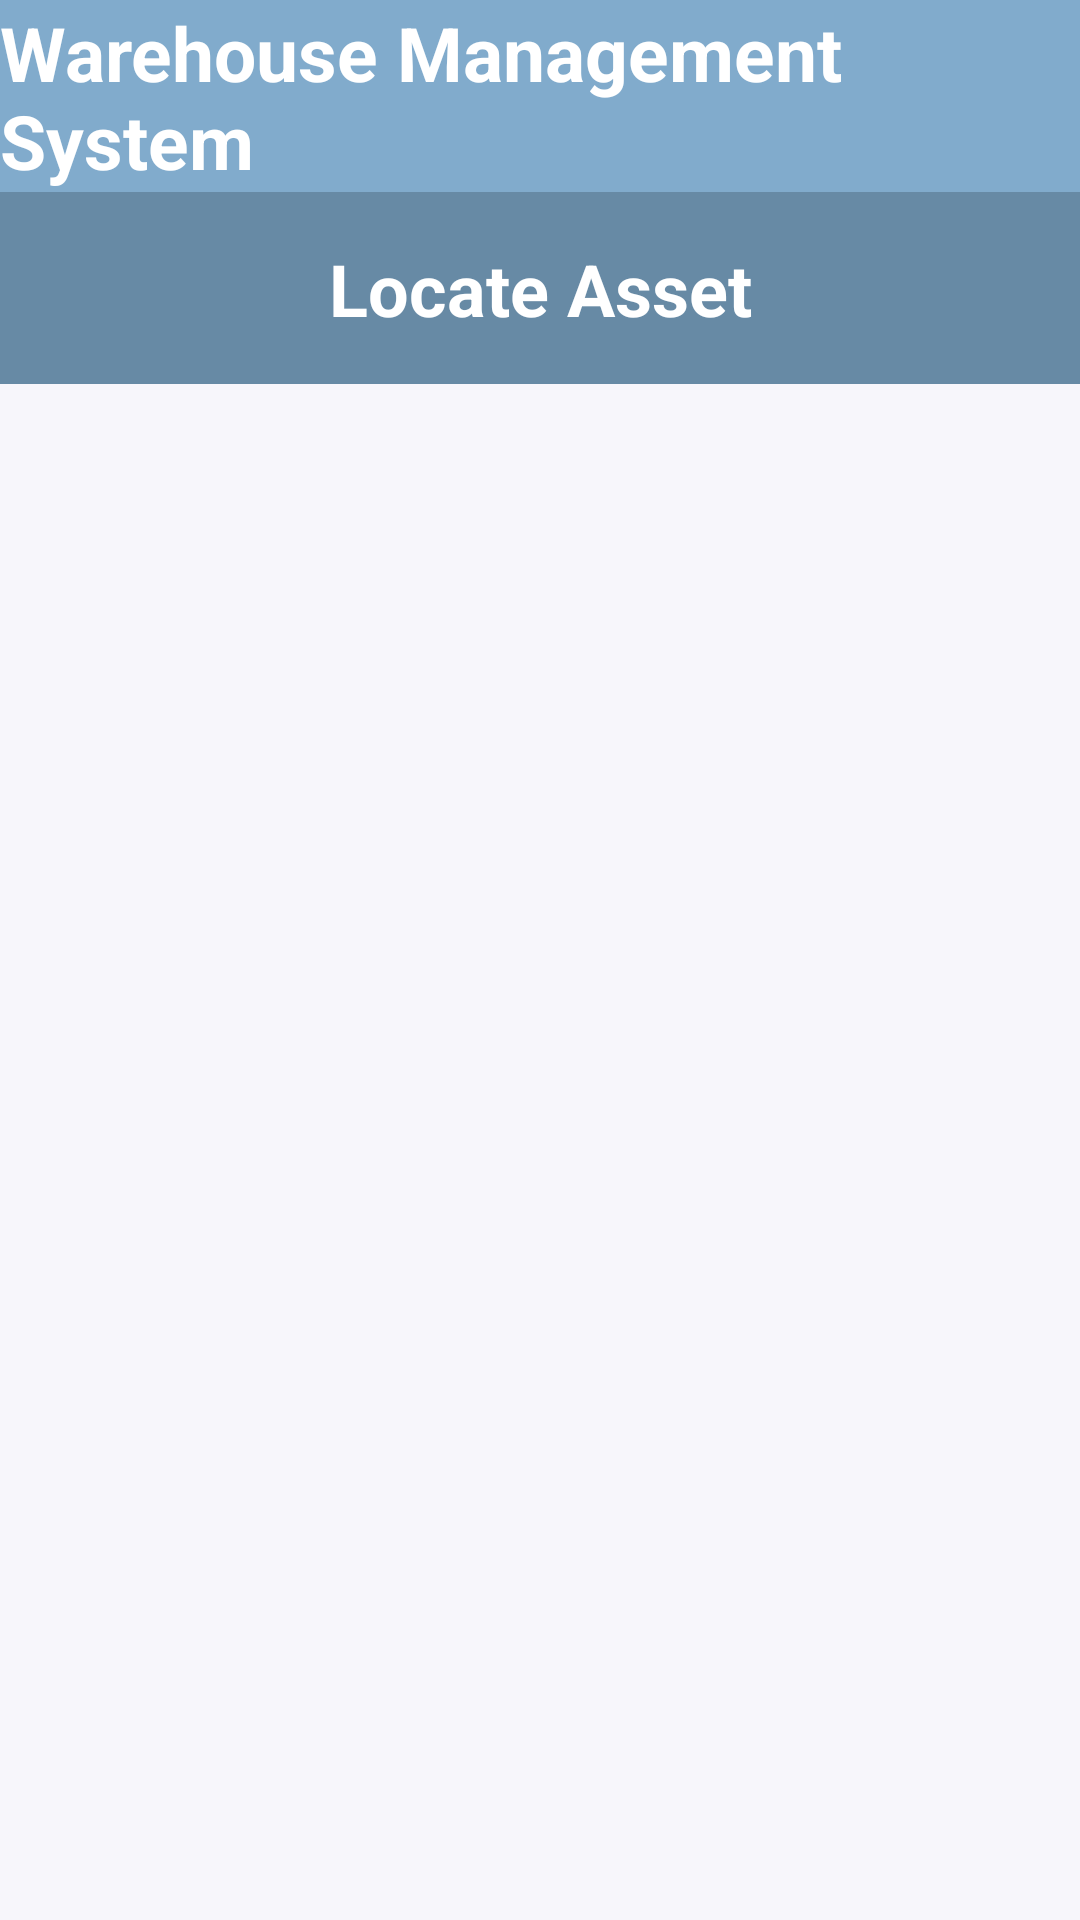

Reconstruct the res/layout file that produces this screen, plus the resources it refers to.
<!-- AndroidManifest.xml: application theme Theme.CRFID -->
<!-- res/layout/locate_asset_activity.xml -->
<?xml version="1.0" encoding="utf-8"?>
<androidx.constraintlayout.widget.ConstraintLayout xmlns:android="http://schemas.android.com/apk/res/android"
    xmlns:app="http://schemas.android.com/apk/res-auto"
    xmlns:tools="http://schemas.android.com/tools"
    android:layout_width="match_parent"
    android:layout_height="match_parent"
    tools:context=".Locate_Asset">

    <androidx.appcompat.widget.Toolbar
        android:id="@+id/toolbar3"
        android:layout_width="0dp"
        android:layout_height="wrap_content"
        android:background="#678aa5"
        android:minHeight="?attr/actionBarSize"
        android:theme="?attr/actionBarTheme"
        app:layout_constraintEnd_toEndOf="parent"
        app:layout_constraintStart_toStartOf="parent"
        app:layout_constraintTop_toBottomOf="@id/toolbar4" />

    <TextView
        android:id="@+id/textView9"
        android:layout_width="wrap_content"
        android:layout_height="wrap_content"
        android:text="Locate Asset"
        android:textStyle="bold"
        android:textColor="@color/white"
        android:textSize="24sp"
        app:layout_constraintTop_toTopOf="@id/toolbar3"
        app:layout_constraintBottom_toBottomOf="@id/toolbar3"
        app:layout_constraintStart_toStartOf="@id/toolbar3"
        app:layout_constraintEnd_toEndOf="@id/toolbar3" />

    <androidx.recyclerview.widget.RecyclerView
        android:id="@+id/locateRecycler"
        android:layout_width="0dp"
        android:layout_height="0dp"
        app:layout_constraintBottom_toBottomOf="parent"
        app:layout_constraintEnd_toEndOf="parent"
        app:layout_constraintStart_toStartOf="parent"
        app:layout_constraintTop_toBottomOf="@id/toolbar3"
        android:background="#f7f6fb"
        tools:listitem="@layout/common_recycler_locate_tag_pair_unpair"/>

    <androidx.appcompat.widget.Toolbar
        android:id="@+id/toolbar4"
        android:layout_width="0dp"
        android:layout_height="wrap_content"
        android:background="#81abcc"
        android:minHeight="?attr/actionBarSize"
        android:theme="?attr/actionBarTheme"
        app:layout_constraintEnd_toEndOf="parent"
        app:layout_constraintStart_toStartOf="parent"
        app:layout_constraintTop_toTopOf="parent" />

    <TextView
        android:id="@+id/textView10"
        android:layout_width="wrap_content"
        android:layout_height="wrap_content"
        android:text="Warehouse Management System"
        android:textColor="@color/white"
        app:layout_constraintTop_toTopOf="@id/toolbar4"
        app:layout_constraintBottom_toBottomOf="@id/toolbar4"
        app:layout_constraintStart_toStartOf="@id/toolbar4"
        app:layout_constraintEnd_toEndOf="@id/toolbar4"
        android:textSize="25sp"
        android:textStyle="bold"/>
</androidx.constraintlayout.widget.ConstraintLayout>
<!-- res/layout/common_recycler_locate_tag_pair_unpair.xml (included above) -->
<?xml version="1.0" encoding="utf-8"?>
<androidx.constraintlayout.widget.ConstraintLayout xmlns:android="http://schemas.android.com/apk/res/android"
    xmlns:app="http://schemas.android.com/apk/res-auto"
    android:layout_width="match_parent"
    android:layout_height="wrap_content">

    <androidx.cardview.widget.CardView
        android:layout_width="0dp"
        android:layout_height="wrap_content"
        app:cardBackgroundColor="@android:color/transparent"
        app:layout_constraintBottom_toBottomOf="parent"
        app:layout_constraintEnd_toEndOf="parent"
        app:layout_constraintHorizontal_bias="1.0"
        app:layout_constraintStart_toStartOf="parent"
        app:layout_constraintTop_toTopOf="parent">

        <androidx.constraintlayout.widget.ConstraintLayout
            android:layout_width="match_parent"
            android:layout_height="match_parent">

            <TextView
                android:id="@+id/assetID"
                android:layout_width="0dp"
                android:layout_height="wrap_content"
                android:layout_marginStart="10dp"
                android:layout_marginTop="16dp"
                android:text="Asset ID: AST4"
                android:textSize="20sp"
                android:textStyle="bold"
                app:layout_constraintBottom_toTopOf="@+id/maktx"
                app:layout_constraintEnd_toStartOf="@+id/dateTimeCurrent"
                app:layout_constraintHorizontal_bias="0.5"
                app:layout_constraintStart_toStartOf="parent"
                app:layout_constraintTop_toTopOf="parent"
                app:layout_constraintVertical_chainStyle="packed" />

            <TextView
                android:id="@+id/dateTimeCurrent"
                android:layout_width="0dp"
                android:layout_height="wrap_content"
                android:text="14 Nov 2022 02:55 PM"
                android:textSize="20sp"
                android:textStyle="bold"
                app:layout_constraintBottom_toBottomOf="@+id/assetID"
                app:layout_constraintEnd_toEndOf="parent"
                app:layout_constraintHorizontal_bias="0.5"
                app:layout_constraintStart_toEndOf="@+id/assetID"
                app:layout_constraintTop_toTopOf="@+id/assetID" />

            <TextView
                android:id="@+id/maktx"
                android:layout_width="0dp"
                android:layout_height="wrap_content"
                android:text="Omega Aqua Terra"
                android:textSize="16sp"
                app:layout_constraintBottom_toTopOf="@+id/textView15"
                app:layout_constraintEnd_toEndOf="@+id/assetID"
                app:layout_constraintStart_toStartOf="@+id/assetID"
                app:layout_constraintTop_toBottomOf="@+id/assetID" />

            <TextView
                android:id="@+id/textView15"
                android:layout_width="0dp"
                android:layout_height="wrap_content"
                android:text="Omega"
                android:textSize="16sp"
                app:layout_constraintBottom_toTopOf="@+id/textView16"
                app:layout_constraintEnd_toEndOf="@+id/maktx"
                app:layout_constraintStart_toStartOf="@+id/maktx"
                app:layout_constraintTop_toBottomOf="@+id/maktx" />

            <TextView
                android:id="@+id/textView16"
                android:layout_width="0dp"
                android:layout_height="wrap_content"
                android:text="Watch"
                android:textSize="16sp"
                app:layout_constraintBottom_toTopOf="@+id/lastDate"
                app:layout_constraintEnd_toEndOf="@+id/textView15"
                app:layout_constraintStart_toStartOf="@+id/textView15"
                app:layout_constraintTop_toBottomOf="@+id/textView15" />

            <TextView
                android:id="@+id/lastDate"
                android:layout_width="0dp"
                android:layout_height="wrap_content"
                android:text="Last Updated On:"
                android:textSize="16sp"
                app:layout_constraintBottom_toBottomOf="parent"
                app:layout_constraintEnd_toEndOf="@+id/textView16"
                app:layout_constraintStart_toStartOf="@+id/textView16"
                app:layout_constraintTop_toBottomOf="@+id/textView16" />
        </androidx.constraintlayout.widget.ConstraintLayout>
    </androidx.cardview.widget.CardView>
</androidx.constraintlayout.widget.ConstraintLayout>
<!-- resources referenced by this layout -->
<resources>
  <style name="Theme.CRFID" parent="Base.Theme.CRFID" />
  <style name="Base.Theme.CRFID" parent="Theme.Material3.DayNight.NoActionBar">
          
          
      </style>
  <!-- not gathered from this repository: default colours our renderer supplied (Android Studio template values) -->
  <color name="white">#FFFFFFFF</color>
</resources>
